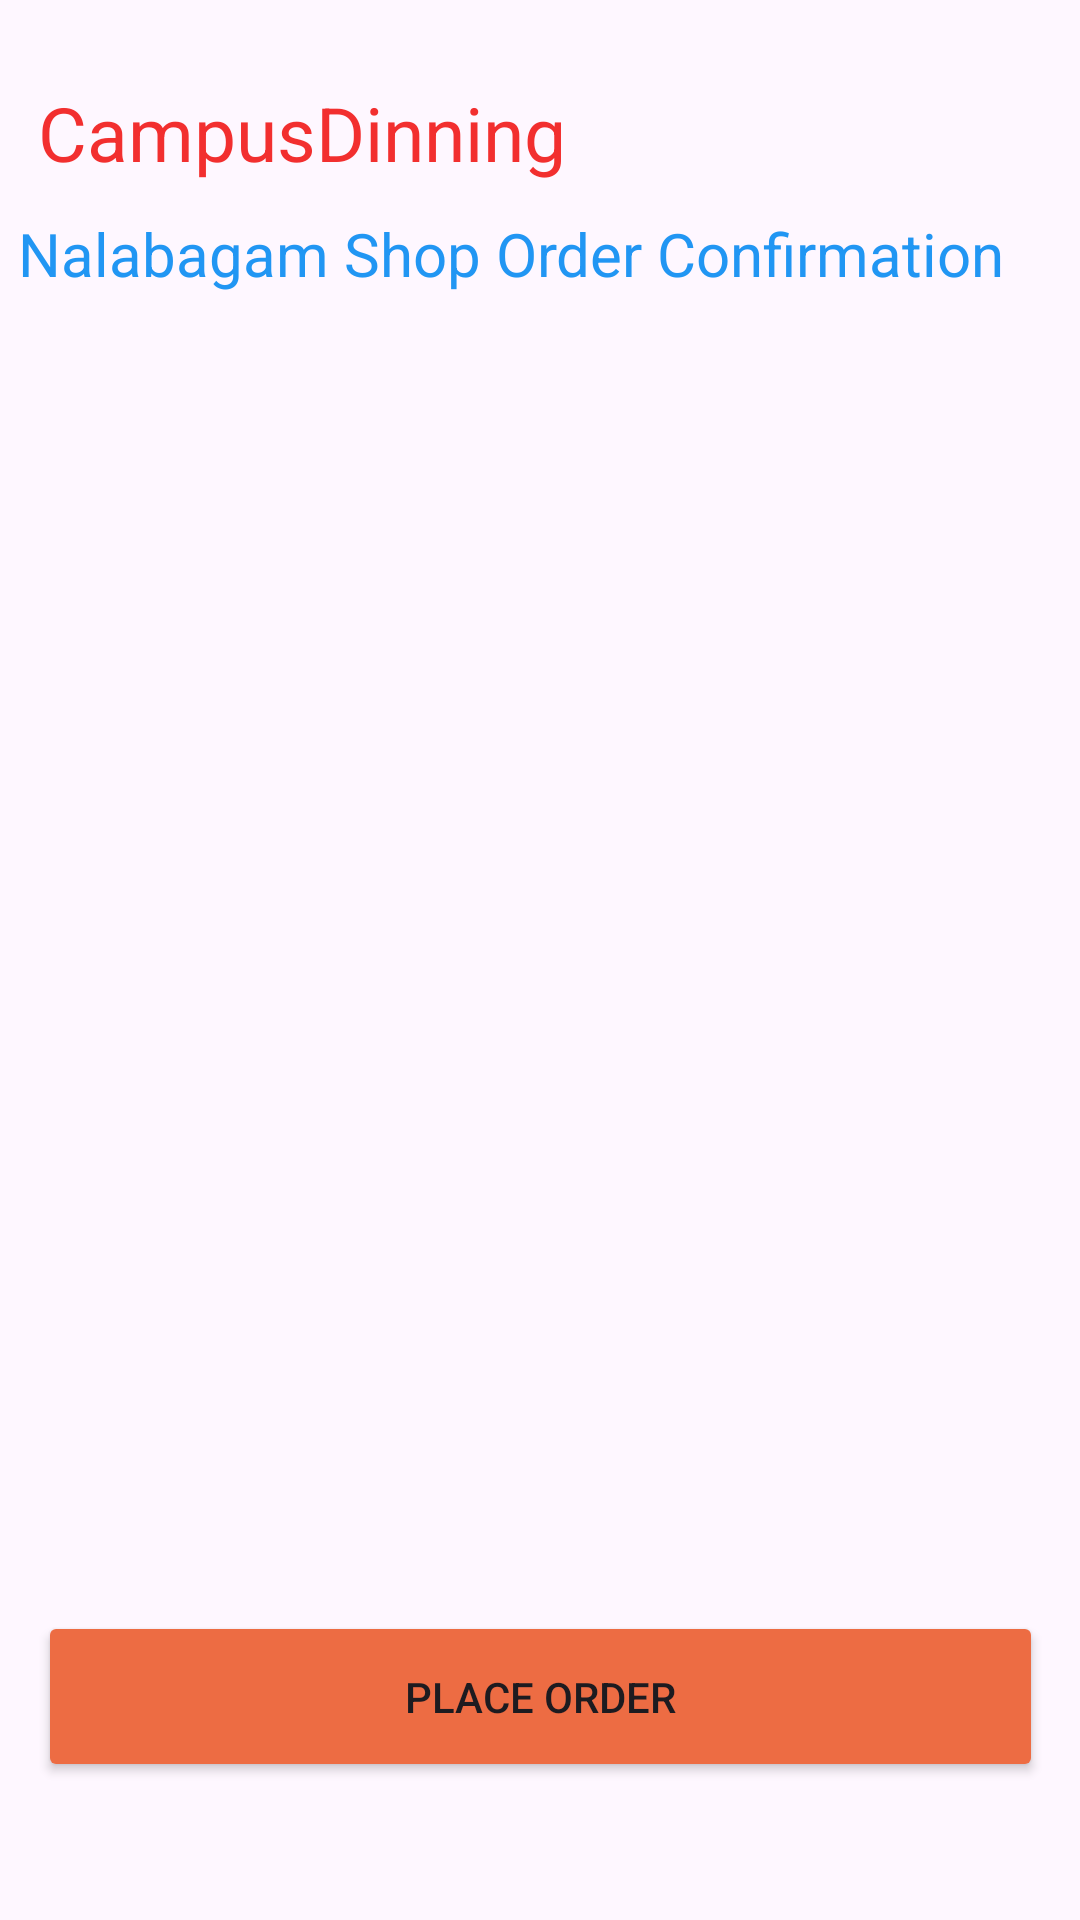

Reconstruct the res/layout file that produces this screen, plus the resources it refers to.
<!-- AndroidManifest.xml: application theme Theme.FoodOrderingApplication5 -->
<!-- res/layout/activity_orderconfirmforshop1.xml -->
<?xml version="1.0" encoding="utf-8"?>
<androidx.constraintlayout.widget.ConstraintLayout xmlns:android="http://schemas.android.com/apk/res/android"
    xmlns:app="http://schemas.android.com/apk/res-auto"
    xmlns:tools="http://schemas.android.com/tools"
    android:id="@+id/main"
    android:layout_width="match_parent"
    android:layout_height="match_parent"
    tools:context=".OrderConfirmForShop1">

    <TextView
        android:id="@+id/textView3"
        android:layout_width="wrap_content"
        android:layout_height="wrap_content"
        android:text="CampusDinning"
        android:textColor="#F22F2F"
        android:textSize="25sp"
        app:layout_constraintBottom_toBottomOf="parent"
        app:layout_constraintEnd_toEndOf="parent"
        app:layout_constraintHorizontal_bias="0.068"
        app:layout_constraintStart_toStartOf="parent"
        app:layout_constraintTop_toTopOf="parent"
        app:layout_constraintVertical_bias="0.045" />

    <TextView
        android:id="@+id/textView5"
        android:layout_width="wrap_content"
        android:layout_height="wrap_content"
        android:text="Nalabagam Shop Order Confirmation"
        android:textColor="#2196F3"
        android:textSize="20sp"
        app:layout_constraintBottom_toBottomOf="parent"
        app:layout_constraintEnd_toEndOf="parent"
        app:layout_constraintHorizontal_bias="0.197"
        app:layout_constraintStart_toStartOf="parent"
        app:layout_constraintTop_toTopOf="parent"
        app:layout_constraintVertical_bias="0.116" />

    <LinearLayout
        android:id="@+id/orderTableLayout"
        android:layout_width="wrap_content"
        android:layout_height="wrap_content"
        android:orientation="vertical"
        app:layout_constraintTop_toBottomOf="@+id/textView5"
        app:layout_constraintStart_toStartOf="parent"
        app:layout_constraintEnd_toEndOf="parent" />

    <Button
        android:id="@+id/button12"
        android:layout_width="335dp"
        android:layout_height="57dp"
        android:backgroundTint="#ED6C43"
        android:text="Place Order"
        app:layout_constraintBottom_toBottomOf="parent"
        app:layout_constraintEnd_toEndOf="parent"
        app:layout_constraintStart_toStartOf="parent"
        app:layout_constraintTop_toTopOf="parent"
        app:layout_constraintVertical_bias="0.921" />

    <LinearLayout
        android:id="@+id/orderLayout"
        android:layout_width="wrap_content"
        android:layout_height="wrap_content"
        android:orientation="vertical"
        app:layout_constraintTop_toBottomOf="@+id/textView5"
        app:layout_constraintStart_toStartOf="parent"
        app:layout_constraintEnd_toEndOf="parent" />

    <ImageView
        android:id="@+id/imageView19"
        android:layout_width="51dp"
        android:layout_height="57dp"
        app:layout_constraintBottom_toBottomOf="parent"
        app:layout_constraintEnd_toEndOf="parent"
        app:layout_constraintHorizontal_bias="0.955"
        app:layout_constraintStart_toStartOf="parent"
        app:layout_constraintTop_toTopOf="parent"
        app:layout_constraintVertical_bias="0.023"
        app:srcCompat="@drawable/deletebutton" />

    <ImageView
        android:id="@+id/imageView22"
        android:layout_width="51dp"
        android:layout_height="57dp"
        app:layout_constraintBottom_toBottomOf="parent"
        app:layout_constraintEnd_toEndOf="parent"
        app:layout_constraintHorizontal_bias="0.73"
        app:layout_constraintStart_toStartOf="parent"
        app:layout_constraintTop_toTopOf="parent"
        app:layout_constraintVertical_bias="0.023"
        app:srcCompat="@drawable/home" />

</androidx.constraintlayout.widget.ConstraintLayout>
<!-- resources referenced by this layout -->
<resources>
  <style name="Theme.FoodOrderingApplication5" parent="Base.Theme.FoodOrderingApplication5" />
  <style name="Base.Theme.FoodOrderingApplication5" parent="Theme.Material3.DayNight.NoActionBar">
          
          
      </style>
</resources>
